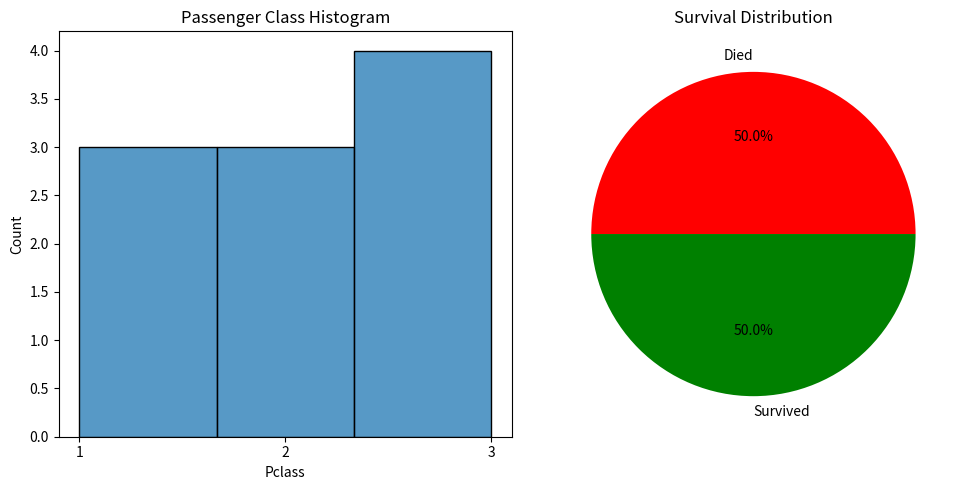

Python code for this plot:
import pandas as pd
import matplotlib
matplotlib.use('Agg')
import matplotlib.pyplot as plt
import seaborn as sns

data = {
    'Pclass': [1, 3, 3, 1, 2, 3, 1, 3, 2, 2],
    'Survived': [1, 0, 1, 1, 0, 0, 0, 1, 1, 0]
}
df = pd.DataFrame(data)

plt.figure(figsize=(10, 5))

plt.subplot(1, 2, 1)
sns.histplot(df['Pclass'], bins=3, kde=False)
plt.title('Passenger Class Histogram')
plt.xticks([1, 2, 3])

plt.subplot(1, 2, 2)
survived_counts = df['Survived'].value_counts()
plt.pie(survived_counts, labels=['Died', 'Survived'], autopct='%1.1f%%', colors=['red', 'green'])
plt.title('Survival Distribution')

plt.tight_layout()
plt.savefig('titanic_plots.png')
print("Saved titanic_plots.png")
